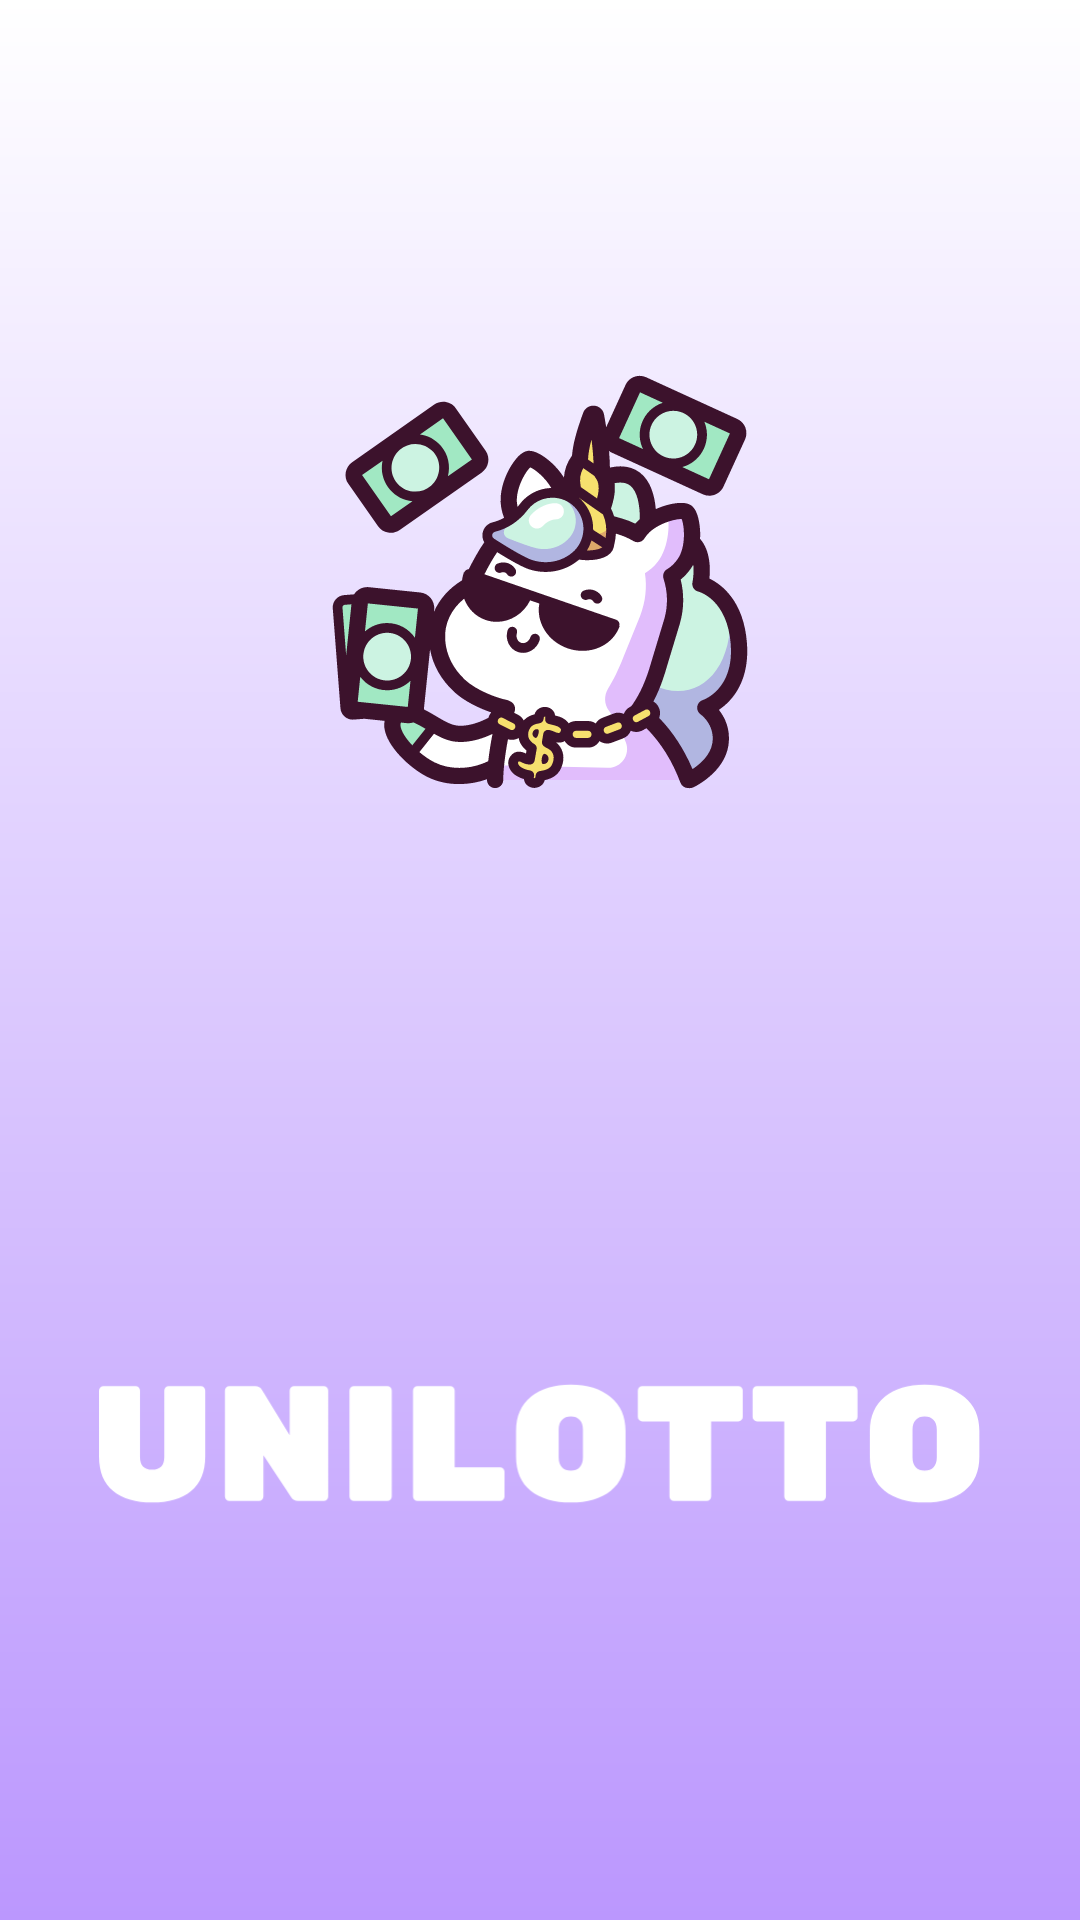

Android layout source for this screen:
<!-- AndroidManifest.xml: activity theme AppCompat.TelaCheia -->
<!-- res/layout/activity_splash.xml -->
<?xml version="1.0" encoding="utf-8"?>
<LinearLayout xmlns:android="http://schemas.android.com/apk/res/android"
    xmlns:app="http://schemas.android.com/apk/res-auto"
    xmlns:tools="http://schemas.android.com/tools"
    android:id="@+id/activity_splash"
    android:padding="16pt"
    android:layout_width="match_parent"
    android:layout_height="match_parent"
    tools:context=".activities.SplashActivity"
    android:orientation="vertical"
    android:background="@drawable/gradient"
    >
    <ImageView
        android:layout_width="match_parent"
        android:layout_height="wrap_content"
        android:id="@+id/icon"
        android:layout_weight="1"
        android:src="@drawable/ic_launcher_foreground" />
    <ImageView
        android:layout_width="match_parent"
        android:layout_height="wrap_content"
        android:id="@+id/logotipo"
        android:layout_weight="1"
        android:src="@drawable/ic_unilotto" />
</LinearLayout>
<!-- resources referenced by this layout -->
<resources>
  <!-- drawable gradient (drawable) -->
  <?xml version="1.0" encoding="utf-8"?>
      <shape
          xmlns:android="http://schemas.android.com/apk/res/android"
          android:shape="rectangle">
          <gradient
              android:startColor="#BB97FE"
              android:endColor="#fff"
              android:angle="90" />
      </shape>
  <!-- drawable ic_launcher_foreground: vector/xml drawable (drawable, 24816 chars, omitted) -->
  <!-- drawable ic_unilotto: vector/xml drawable (drawable, 4661 chars, omitted) -->
  <style name="AppCompat.TelaCheia" parent="Theme.AppCompat.NoActionBar">
          <item name="android:windowFullscreen">true</item>
      </style>
</resources>
